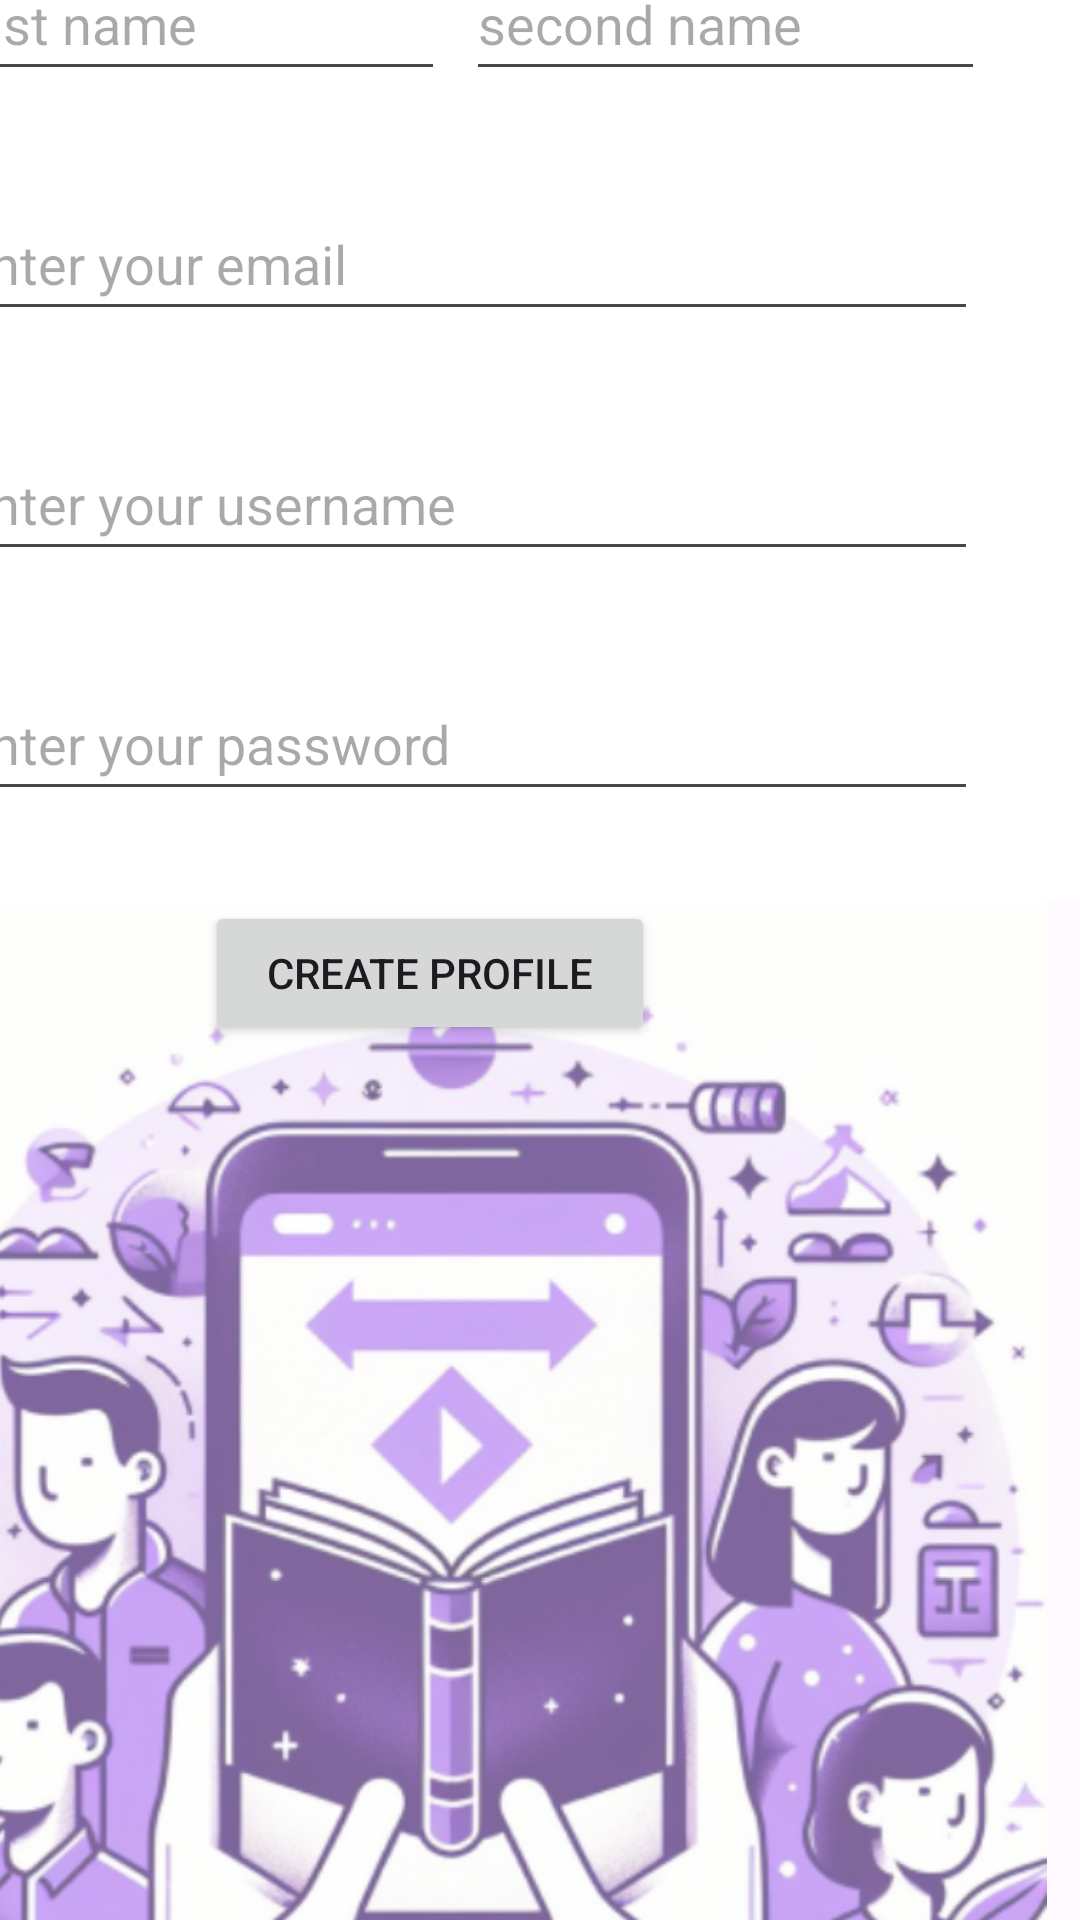

Reconstruct the res/layout file that produces this screen, plus the resources it refers to.
<!-- AndroidManifest.xml: application theme Theme.Bookclub -->
<!-- res/layout/activity_register_creater_profile.xml -->
<?xml version="1.0" encoding="utf-8"?>
<androidx.constraintlayout.widget.ConstraintLayout xmlns:android="http://schemas.android.com/apk/res/android"
    xmlns:app="http://schemas.android.com/apk/res-auto"
    xmlns:tools="http://schemas.android.com/tools"
    android:layout_width="match_parent"
    android:layout_height="match_parent"
    tools:context=".ui.register.RegisterCreateProfileActivity">

    <LinearLayout
        android:layout_width="414dp"
        android:layout_height="119dp"
        android:background="@color/secondary"
        android:orientation="vertical"
        app:layout_constraintStart_toStartOf="parent"
        app:layout_constraintTop_toTopOf="parent">

        <TextView
            android:id="@+id/bookclubTitle"
            android:layout_width="match_parent"
            android:layout_height="wrap_content"
            android:fontFamily="@font/poppins_semibold"
            android:paddingStart="30dp"
            android:paddingTop="32dp"
            android:text="Bookclub"
            android:textColor="@color/primary"
            android:textSize="28dp" />
    </LinearLayout>

    <LinearLayout
        android:layout_width="412dp"
        android:layout_height="813dp"
        android:background="@drawable/white_background_auth"
        android:orientation="vertical"
        app:layout_constraintBottom_toBottomOf="parent"
        app:layout_constraintEnd_toEndOf="parent">

        <androidx.constraintlayout.widget.ConstraintLayout
            android:layout_width="match_parent"
            android:layout_height="473dp"
            android:background="@drawable/white_backrground">

            <TextView
                android:id="@+id/profileTitle"
                android:layout_width="381dp"
                android:layout_height="90dp"
                android:fontFamily="@font/poppins_semibold"
                android:paddingStart="30dp"
                android:paddingTop="28dp"
                android:text="Profile"
                android:textColor="@color/primary"
                android:textSize="43dp"
                app:layout_constraintStart_toStartOf="parent"
                app:layout_constraintTop_toTopOf="parent" />

            <TextView
                android:id="@+id/titleDescription"
                android:layout_width="wrap_content"
                android:layout_height="wrap_content"
                android:fontFamily="@font/poppins"
                android:paddingStart="30dp"
                android:paddingTop="18dp"
                android:text="register with your contact"
                android:textColor="@color/primary"
                android:textSize="18dp"
                app:layout_constraintStart_toStartOf="parent"
                app:layout_constraintTop_toBottomOf="@+id/profileTitle" />


            <EditText
                android:id="@+id/inputFirstName"
                android:layout_width="168dp"
                android:layout_height="48dp"
                android:layout_marginStart="32dp"
                android:layout_marginTop="28dp"
                android:ems="10"
                android:hint="@string/frist_name"
                android:inputType="phone"
                app:layout_constraintStart_toStartOf="parent"
                app:layout_constraintTop_toBottomOf="@+id/titleDescription" />

            <EditText
                android:id="@+id/inputSecondName"
                android:layout_width="173dp"
                android:layout_height="48dp"
                android:layout_marginStart="7dp"
                android:layout_marginTop="28dp"
                android:layout_marginEnd="32dp"
                android:ems="10"
                android:hint="@string/second_name"
                android:inputType="phone"
                app:layout_constraintEnd_toEndOf="parent"
                app:layout_constraintHorizontal_bias="0.0"
                app:layout_constraintStart_toEndOf="@+id/inputFirstName"
                app:layout_constraintTop_toBottomOf="@+id/titleDescription" />

            <EditText
                android:id="@+id/inputEmail"
                android:layout_width="343dp"
                android:layout_height="48dp"
                android:layout_marginTop="32dp"
                android:ems="10"
                android:hint="@string/enter_your_email"
                app:layout_constraintEnd_toEndOf="parent"
                app:layout_constraintStart_toStartOf="parent"
                app:layout_constraintTop_toBottomOf="@+id/inputSecondName" />

            <EditText
                android:id="@+id/inputUsername"
                android:layout_width="343dp"
                android:layout_height="48dp"
                android:layout_marginTop="32dp"
                android:ems="10"
                android:hint="@string/enter_your_username"
                app:layout_constraintEnd_toEndOf="parent"
                app:layout_constraintStart_toStartOf="parent"
                app:layout_constraintTop_toBottomOf="@+id/inputEmail" />
            <EditText
                android:id="@+id/inputPassword"
                android:layout_width="343dp"
                android:layout_height="48dp"
                android:layout_marginTop="32dp"
                android:ems="10"
                android:hint="@string/enter_your_password"
                app:layout_constraintEnd_toEndOf="parent"
                app:layout_constraintStart_toStartOf="parent"
                app:layout_constraintTop_toBottomOf="@+id/inputUsername" />


        </androidx.constraintlayout.widget.ConstraintLayout>


        <FrameLayout
            android:layout_width="match_parent"
            android:layout_height="match_parent">
            <ImageView
                android:layout_width="match_parent"
                android:layout_height="match_parent"
                android:src="@drawable/backgroundimage"/>

            <LinearLayout
                android:layout_width="match_parent"
                android:layout_height="match_parent">

                <Button
                    android:id="@+id/btnCreateProfile"
                    android:layout_width="150dp"
                    android:layout_height="48dp"
                    android:layout_marginStart="120dp"
                    android:text="@string/create_profile" />

            </LinearLayout>
        </FrameLayout>

    </LinearLayout>
</androidx.constraintlayout.widget.ConstraintLayout>
<!-- resources referenced by this layout -->
<resources>
  <color name="primary">#610698</color>
  <color name="secondary">#DBB2F4</color>
  <!-- drawable white_background_auth (drawable) -->
  <?xml version="1.0" encoding="utf-8"?>
  <selector xmlns:android="http://schemas.android.com/apk/res/android">
      <item>
          <shape android:shape="rectangle">
              <alpha android:alpha="0.5" />
              <solid android:color="#20FFFFFF" />
              <corners android:topLeftRadius="30dp" android:topRightRadius="30dp"/>
          </shape>
  
      </item>
  </selector>
  <!-- drawable white_backrground (drawable) -->
  <?xml version="1.0" encoding="utf-8"?>
  <selector xmlns:android="http://schemas.android.com/apk/res/android">
  <item>
      <shape android:shape="rectangle">
          <solid android:color="@color/white" />
          <corners android:topLeftRadius="30dp" android:topRightRadius="30dp"/>
      </shape>
  
  </item>
  </selector>
  <string name="create_profile">Create Profile</string>
  <string name="enter_your_email">enter your email</string>
  <string name="enter_your_password">enter your password</string>
  <string name="enter_your_username">enter your username</string>
  <string name="frist_name">frist name</string>
  <string name="second_name">second name</string>
  <style name="Theme.Bookclub" parent="Base.Theme.Bookclub" />
  <color name="white">#FFFFFFFF</color>
  <style name="Base.Theme.Bookclub" parent="Theme.Material3.DayNight.NoActionBar">
          
          
      </style>
</resources>
